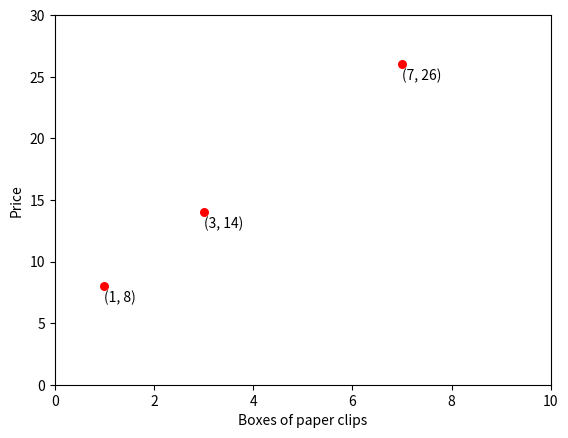

This chart was generated by the following Python code:
import matplotlib.pyplot as plt
import numpy as np

points = [[1, 3, 7], [8, 14, 26]]
points2 = [[0, 3, 10], [5, 14, 35]]

# Set the size of the data points in the graph
scale = 5.0

# Create a new figure
fig = plt.figure(1)
# Plot the data
plt.scatter(points[0], points[1], color='r', s=30.0)
#plt.plot(points2[0], points2[1], color='g')
# Label the axes
plt.xlabel('Boxes of paper clips')
plt.ylabel('Price')
plt.ylim(0, 30)
plt.xlim(0, 10)
plt.text(1, 6.75, "(1, 8)")
plt.text(3, 12.75, "(3, 14)")
plt.text(7, 24.75, "(7, 26)")

# Displa all the figures
plt.show()


